Photos from the image-classification dataset "processed_dataset" in the GitHub repository diogoazevedo04/ERCP_Image_Classifier. Its 4 classes are: biliary leaks, lithiasis, normal, stricture.

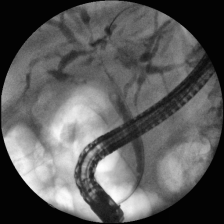
Label: stricture

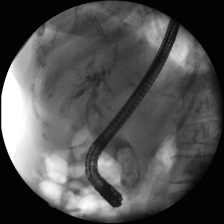
Label: lithiasis

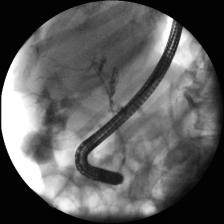
Label: biliary leaks

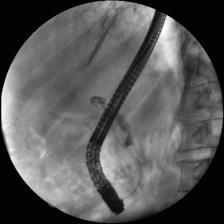
Label: lithiasis

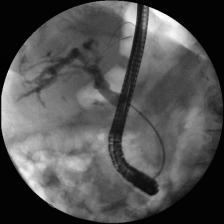
Label: lithiasis

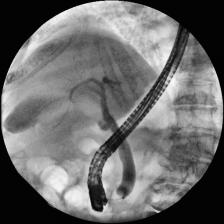
Label: normal
